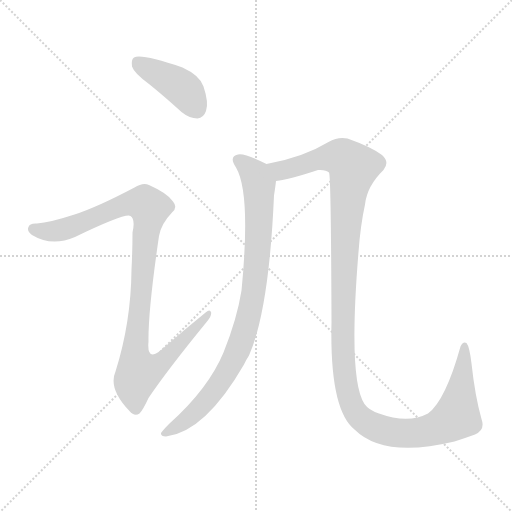
t = 0.00 s
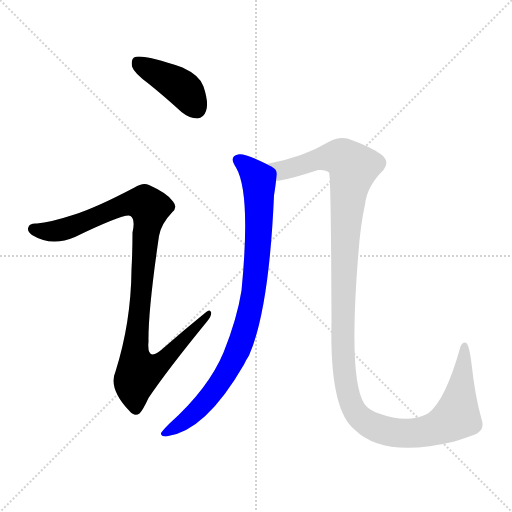
t = 2.63 s
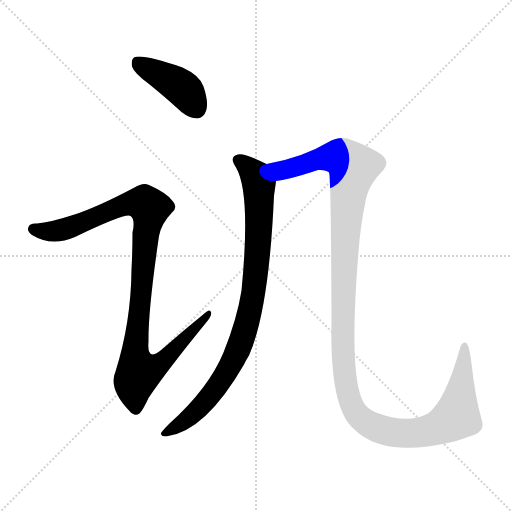
t = 2.81 s
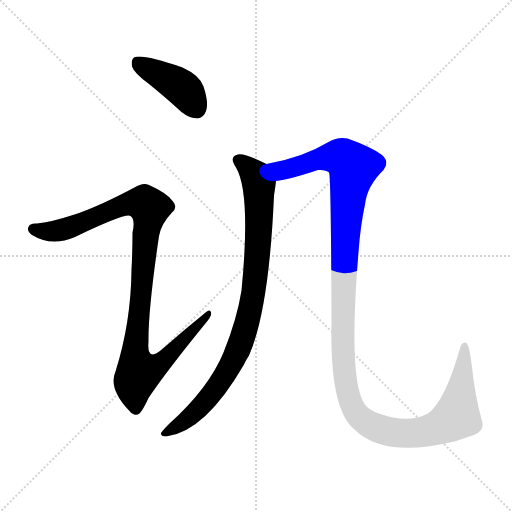
t = 3.00 s
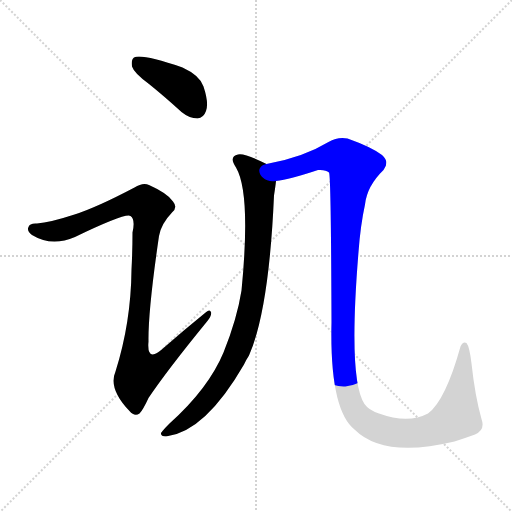
t = 3.18 s
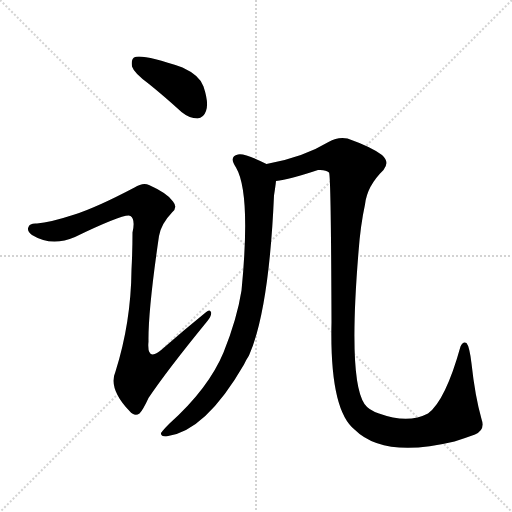
t = 3.93 s

The animated SVG that drew these frames (rendered in a browser with its animation timeline set to each time). Animation: 4 CSS @keyframes rules; one cycle of 3.93 s.

<svg version="1.1" viewBox="0 0 1024 1024" xmlns="http://www.w3.org/2000/svg">
  <g stroke="lightgray" stroke-dasharray="1,1" stroke-width="1" transform="scale(4, 4)">
    <line x1="0" y1="0" x2="256" y2="256"></line>
    <line x1="256" y1="0" x2="0" y2="256"></line>
    <line x1="128" y1="0" x2="128" y2="256"></line>
    <line x1="0" y1="128" x2="256" y2="128"></line>
  </g>
<g transform="scale(1, -1) translate(0, -900)">
   <style type="text/css">
    @keyframes keyframes0 {
      from {
       stroke: blue;
       stroke-dashoffset: 412;
       stroke-width: 128;
       }
       57% {
       animation-timing-function: step-end;
       stroke: blue;
       stroke-dashoffset: 0;
       stroke-width: 128;
       }
       to {
       stroke: black;
       stroke-width: 1024;
       }
       }
       #make-me-a-hanzi-animation-0 {
         animation: keyframes0 0.585286s both;
         animation-delay: 0.000000s;
         animation-timing-function: linear;
       }
    @keyframes keyframes1 {
      from {
       stroke: blue;
       stroke-dashoffset: 1017;
       stroke-width: 128;
       }
       77% {
       animation-timing-function: step-end;
       stroke: blue;
       stroke-dashoffset: 0;
       stroke-width: 128;
       }
       to {
       stroke: black;
       stroke-width: 1024;
       }
       }
       #make-me-a-hanzi-animation-1 {
         animation: keyframes1 1.077637s both;
         animation-delay: 0.585286s;
         animation-timing-function: linear;
       }
    @keyframes keyframes2 {
      from {
       stroke: blue;
       stroke-dashoffset: 879;
       stroke-width: 128;
       }
       74% {
       animation-timing-function: step-end;
       stroke: blue;
       stroke-dashoffset: 0;
       stroke-width: 128;
       }
       to {
       stroke: black;
       stroke-width: 1024;
       }
       }
       #make-me-a-hanzi-animation-2 {
         animation: keyframes2 0.965332s both;
         animation-delay: 1.662923s;
         animation-timing-function: linear;
       }
    @keyframes keyframes3 {
      from {
       stroke: blue;
       stroke-dashoffset: 1290;
       stroke-width: 128;
       }
       81% {
       animation-timing-function: step-end;
       stroke: blue;
       stroke-dashoffset: 0;
       stroke-width: 128;
       }
       to {
       stroke: black;
       stroke-width: 1024;
       }
       }
       #make-me-a-hanzi-animation-3 {
         animation: keyframes3 1.299805s both;
         animation-delay: 2.628255s;
         animation-timing-function: linear;
       }
</style>
<path d="M 298.0 732.0 Q 329.0 707.0 363.0 676.0 Q 379.0 663.0 395.0 663.0 Q 407.0 664.0 412.0 678.0 Q 418.0 694.0 407.0 727.0 Q 400.0 749.0 365.0 765.0 Q 283.0 793.0 268.0 785.0 Q 262.0 781.0 264.0 767.0 Q 268.0 754.0 298.0 732.0 Z" fill="lightgray"></path> 
<path d="M 149.0 471.0 Q 100.0 455.0 74.0 453.0 Q 59.0 454.0 57.0 446.0 Q 53.0 439.0 64.0 430.0 Q 103.0 406.0 150.0 426.0 Q 252.0 475.0 261.0 468.0 Q 271.0 461.0 265.0 435.0 Q 265.0 398.0 263.0 361.0 Q 262.0 255.0 231.0 157.0 Q 216.0 123.0 259.0 78.0 Q 269.0 66.0 279.0 73.0 Q 286.0 80.0 297.0 104.0 Q 334.0 159.0 414.0 257.0 Q 424.0 269.0 422.0 276.0 Q 419.0 283.0 410.0 274.0 Q 368.0 240.0 327.0 204.0 Q 293.0 173.0 297.0 217.0 Q 296.0 278.0 318.0 428.0 Q 322.0 452.0 344.0 475.0 Q 356.0 485.0 346.0 497.0 Q 336.0 513.0 298.0 530.0 Q 286.0 536.0 269.0 525.0 Q 193.0 485.0 149.0 471.0 Z" fill="lightgray"></path> 
<path d="M 533.0 572.0 Q 490.0 594.0 476.0 591.0 Q 457.0 587.0 472.0 565.0 Q 502.0 514.0 483.0 319.0 Q 474.0 262.0 447.0 195.0 Q 417.0 123.0 339.0 53.0 Q 326.0 40.0 322.0 34.0 Q 321.0 27.0 332.0 27.0 Q 410.0 36.0 488.0 171.0 Q 492.0 180.0 498.0 189.0 Q 538.0 280.0 548.0 509.0 Q 551.0 528.0 552.0 538.0 C 555.0 561.0 555.0 561.0 533.0 572.0 Z" fill="lightgray"></path> 
<path d="M 950.0 31.0 Q 971.0 40.0 963.0 62.0 Q 950.0 108.0 943.0 173.0 Q 939.0 207.0 933.0 214.0 Q 926.0 218.0 921.0 207.0 Q 891.0 99.0 856.0 73.0 Q 816.0 52.0 758.0 73.0 Q 737.0 80.0 729.0 92.0 Q 696.0 140.0 717.0 396.0 Q 721.0 450.0 730.0 491.0 Q 734.0 528.0 767.0 560.0 Q 780.0 576.0 764.0 590.0 Q 743.0 606.0 695.0 623.0 Q 676.0 627.0 657.0 616.0 Q 606.0 585.0 533.0 572.0 C 504.0 566.0 523.0 532.0 552.0 538.0 Q 579.0 541.0 636.0 560.0 Q 652.0 561.0 658.0 555.0 Q 662.0 552.0 663.0 255.0 Q 659.0 81.0 709.0 41.0 Q 767.0 -17.0 909.0 17.0 Q 928.0 23.0 950.0 31.0 Z" fill="lightgray"></path> 
      <clipPath id="make-me-a-hanzi-clip-0">
      <path d="M 298.0 732.0 Q 329.0 707.0 363.0 676.0 Q 379.0 663.0 395.0 663.0 Q 407.0 664.0 412.0 678.0 Q 418.0 694.0 407.0 727.0 Q 400.0 749.0 365.0 765.0 Q 283.0 793.0 268.0 785.0 Q 262.0 781.0 264.0 767.0 Q 268.0 754.0 298.0 732.0 Z" fill="lightgray"></path>
      </clipPath>
      <path clip-path="url(#make-me-a-hanzi-clip-0)" d="M 273.0 777.0 L 359.0 728.0 L 393.0 682.0 " fill="none" id="make-me-a-hanzi-animation-0" stroke-dasharray="284 568" stroke-linecap="round"></path>

      <clipPath id="make-me-a-hanzi-clip-1">
      <path d="M 149.0 471.0 Q 100.0 455.0 74.0 453.0 Q 59.0 454.0 57.0 446.0 Q 53.0 439.0 64.0 430.0 Q 103.0 406.0 150.0 426.0 Q 252.0 475.0 261.0 468.0 Q 271.0 461.0 265.0 435.0 Q 265.0 398.0 263.0 361.0 Q 262.0 255.0 231.0 157.0 Q 216.0 123.0 259.0 78.0 Q 269.0 66.0 279.0 73.0 Q 286.0 80.0 297.0 104.0 Q 334.0 159.0 414.0 257.0 Q 424.0 269.0 422.0 276.0 Q 419.0 283.0 410.0 274.0 Q 368.0 240.0 327.0 204.0 Q 293.0 173.0 297.0 217.0 Q 296.0 278.0 318.0 428.0 Q 322.0 452.0 344.0 475.0 Q 356.0 485.0 346.0 497.0 Q 336.0 513.0 298.0 530.0 Q 286.0 536.0 269.0 525.0 Q 193.0 485.0 149.0 471.0 Z" fill="lightgray"></path>
      </clipPath>
      <path clip-path="url(#make-me-a-hanzi-clip-1)" d="M 67.0 442.0 L 100.0 437.0 L 135.0 443.0 L 255.0 493.0 L 290.0 493.0 L 299.0 484.0 L 272.0 221.0 L 270.0 188.0 L 278.0 156.0 L 319.0 171.0 L 416.0 272.0 " fill="none" id="make-me-a-hanzi-animation-1" stroke-dasharray="889 1778" stroke-linecap="round"></path>

      <clipPath id="make-me-a-hanzi-clip-2">
      <path d="M 533.0 572.0 Q 490.0 594.0 476.0 591.0 Q 457.0 587.0 472.0 565.0 Q 502.0 514.0 483.0 319.0 Q 474.0 262.0 447.0 195.0 Q 417.0 123.0 339.0 53.0 Q 326.0 40.0 322.0 34.0 Q 321.0 27.0 332.0 27.0 Q 410.0 36.0 488.0 171.0 Q 492.0 180.0 498.0 189.0 Q 538.0 280.0 548.0 509.0 Q 551.0 528.0 552.0 538.0 C 555.0 561.0 555.0 561.0 533.0 572.0 Z" fill="lightgray"></path>
      </clipPath>
      <path clip-path="url(#make-me-a-hanzi-clip-2)" d="M 478.0 577.0 L 510.0 551.0 L 518.0 522.0 L 513.0 366.0 L 493.0 252.0 L 464.0 173.0 L 433.0 124.0 L 373.0 60.0 L 330.0 34.0 " fill="none" id="make-me-a-hanzi-animation-2" stroke-dasharray="751 1502" stroke-linecap="round"></path>

      <clipPath id="make-me-a-hanzi-clip-3">
      <path d="M 950.0 31.0 Q 971.0 40.0 963.0 62.0 Q 950.0 108.0 943.0 173.0 Q 939.0 207.0 933.0 214.0 Q 926.0 218.0 921.0 207.0 Q 891.0 99.0 856.0 73.0 Q 816.0 52.0 758.0 73.0 Q 737.0 80.0 729.0 92.0 Q 696.0 140.0 717.0 396.0 Q 721.0 450.0 730.0 491.0 Q 734.0 528.0 767.0 560.0 Q 780.0 576.0 764.0 590.0 Q 743.0 606.0 695.0 623.0 Q 676.0 627.0 657.0 616.0 Q 606.0 585.0 533.0 572.0 C 504.0 566.0 523.0 532.0 552.0 538.0 Q 579.0 541.0 636.0 560.0 Q 652.0 561.0 658.0 555.0 Q 662.0 552.0 663.0 255.0 Q 659.0 81.0 709.0 41.0 Q 767.0 -17.0 909.0 17.0 Q 928.0 23.0 950.0 31.0 Z" fill="lightgray"></path>
      </clipPath>
      <path clip-path="url(#make-me-a-hanzi-clip-3)" d="M 542.0 569.0 L 564.0 559.0 L 635.0 582.0 L 678.0 586.0 L 707.0 565.0 L 690.0 424.0 L 684.0 243.0 L 690.0 142.0 L 704.0 89.0 L 718.0 67.0 L 757.0 43.0 L 805.0 33.0 L 854.0 37.0 L 890.0 51.0 L 914.0 69.0 L 929.0 207.0 " fill="none" id="make-me-a-hanzi-animation-3" stroke-dasharray="1162 2324" stroke-linecap="round"></path>

</g>
</svg>
